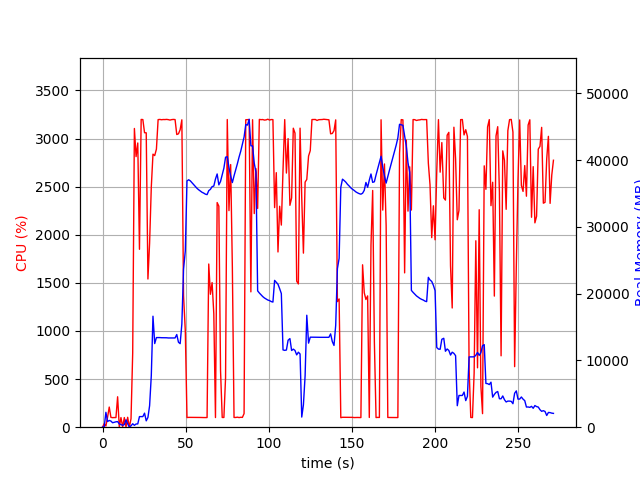

The data file committed next to this chart (first rows):
elapsed_time, nproc, cpu, mem_real, mem_virtual
4.76837158203125e-05, 2, 0.0, 17.66, 38.66
1.007, 3, 36.7, 50.38, 182.7
2.015, 19, 12.9, 2232, 8126
3.026, 5, 104.1, 853.1, 2393
4.034, 5, 209.3, 1011, 2723
5.043, 5, 102.2, 917.6, 2549
6.051, 4, 99.2, 667, 2104
7.06, 4, 100.3, 743.5, 2104
8.067, 4, 100.2, 806.4, 2216
9.075, 5, 316.3, 840.6, 2971
10.08, 5, 2.0, 492.6, 1958
11.09, 4, 100.2, 389.3, 1664
12.1, 4, 3.0, 286.9, 1568
13.11, 4, 100.2, 393.0, 1640
14.12, 10, 2.0, 1113, 3547
15.13, 5, 103.1, 500.9, 1959
16.14, 3, 1.0, 31.76, 92.96
17.15, 2, 88.3, 208.5, 759.7
18.16, 2, 770.9, 513.6, 3675
19.18, 2, 3105, 283.7, 3675
20.19, 2, 2812, 479, 3705
21.21, 2, 2954, 489.1, 3705
22.23, 2, 1849, 1588, 5579
23.25, 2, 3199, 1588, 5579
24.27, 2, 3198, 1588, 5579
25.28, 2, 3061, 2104, 7115
26.3, 2, 3060, 952.3, 7115
27.32, 2, 1540, 1461, 7627
28.33, 2, 1914, 3223, 9431
29.35, 2, 2496, 7718, 14583
30.36, 2, 2838, 16626, 28421
31.41, 2, 2823, 12530, 28421
32.44, 2, 2891, 13426, 28421
33.46, 2, 3197, 13426, 28421
34.48, 2, 3199, 13426, 28421
35.5, 2, 3196, 13406, 28421
36.52, 2, 3198, 13406, 28421
37.54, 2, 3198, 13406, 28421
38.56, 2, 3199, 13397, 28421
39.59, 2, 3197, 13370, 28421
40.61, 2, 3192, 13370, 28421
41.63, 2, 3197, 13370, 28421
42.65, 2, 3199, 13370, 28421
43.67, 2, 3198, 13370, 28421
44.69, 2, 3042, 13882, 28421
45.71, 2, 3050, 12729, 28421
46.73, 2, 3092, 12512, 30664
47.75, 2, 3195, 15463, 33820
48.77, 2, 1367, 23667, 44060
49.84, 2, 998.1, 26423, 64560
50.85, 2, 100.2, 36893, 64560
51.85, 2, 102.2, 37071, 64560
52.86, 2, 102.2, 36903, 64560
53.87, 2, 103.2, 36623, 64560
54.88, 2, 103.2, 36347, 64560
55.88, 2, 102.2, 36059, 64560
56.89, 2, 101.2, 35781, 64560
57.9, 2, 101.2, 35563, 64560
58.91, 2, 101.2, 35381, 64560
59.91, 2, 100.2, 35189, 64560
... 208 more rows
